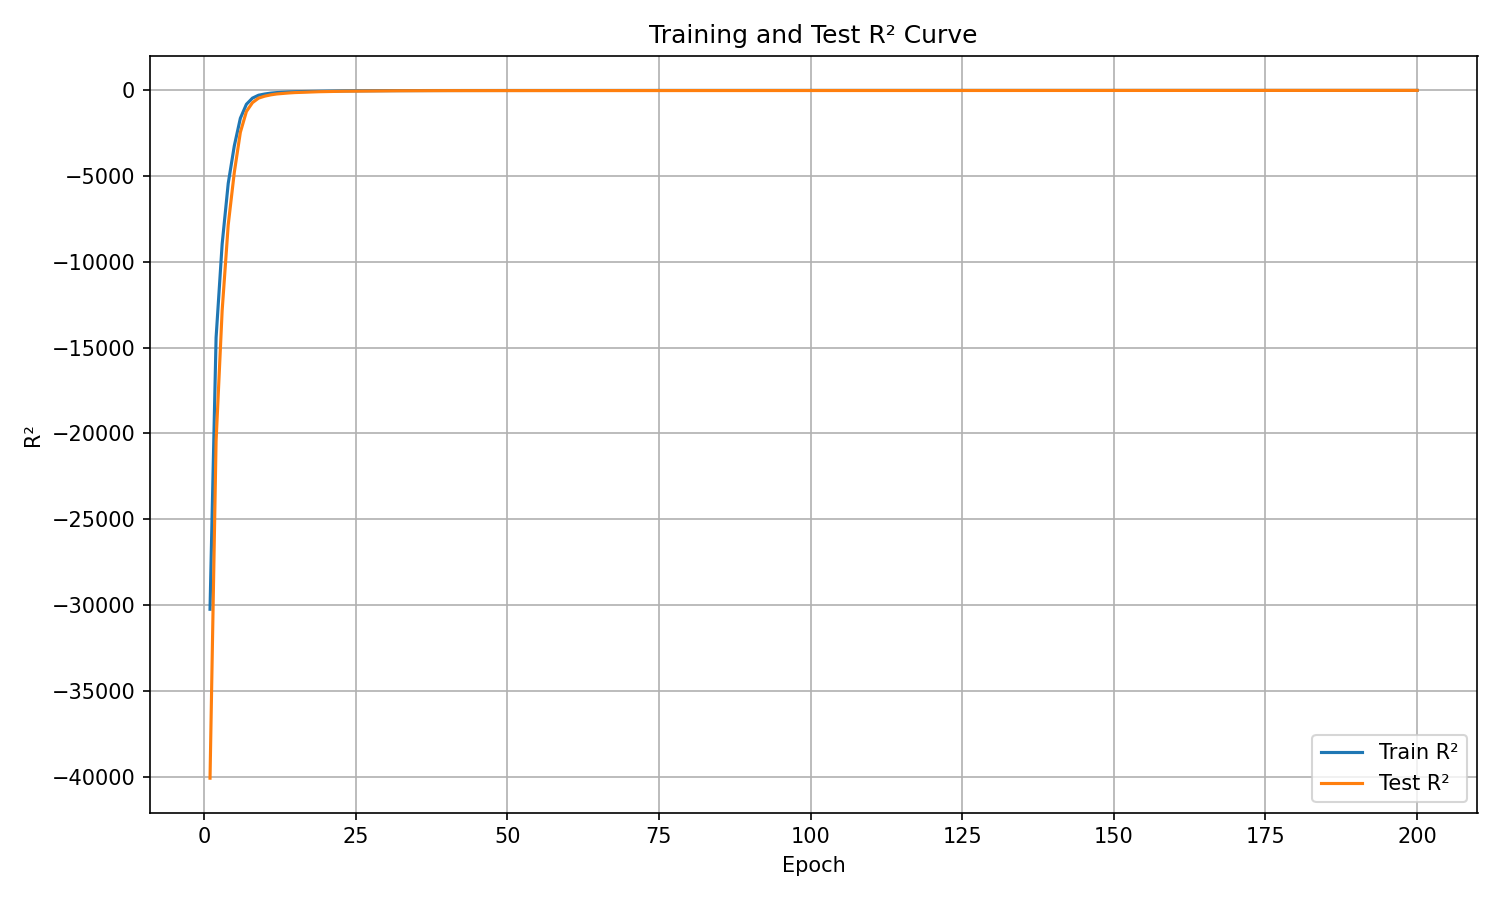

The table this chart was drawn from, first rows:
epoch, train_r², test_r²
1, -30249, -40099
2, -14413, -20430
3, -8954, -12837
4, -5423, -7840
5, -3238, -4789
6, -1625, -2444
7, -808.7, -1229
8, -448.1, -712.6
9, -280.2, -450.6
10, -211.7, -336.5
11, -160.4, -260.9
12, -127.4, -207.1
13, -107.7, -175.7
14, -89.82, -148
15, -76.84, -126.4
16, -68.84, -112.9
17, -62.5, -101.2
18, -51.81, -86.21
19, -44.22, -75.89
20, -39.35, -67.92
21, -36.42, -62
22, -30.25, -53.89
23, -29.11, -49.3
24, -26.44, -45.9
25, -23.24, -40.26
26, -19.66, -35.53
27, -18.66, -33.04
28, -18.95, -31.91
29, -16.12, -28.56
30, -15.29, -26.74
31, -13.48, -24.89
32, -11.83, -21.67
33, -12.57, -22.04
34, -12.45, -21.53
35, -10.05, -18.39
36, -8.056, -16.03
37, -8.315, -15.93
38, -8.84, -15.82
39, -7.455, -14.23
40, -6.242, -12.48
41, -6.156, -12.36
42, -6.007, -11.61
43, -5.934, -11.31
44, -4.926, -10.13
45, -4.686, -9.596
46, -4.627, -9.331
47, -4.397, -8.702
48, -4, -8.348
49, -3.375, -7.477
50, -3.406, -7.206
51, -3.862, -7.561
52, -3.486, -7.165
53, -4.316, -7.883
54, -3.082, -6.411
55, -3.517, -6.885
56, -2.582, -5.626
57, -2.111, -5.061
58, -2.876, -5.733
59, -2.755, -5.572
60, -2.27, -4.971
... 140 more rows
